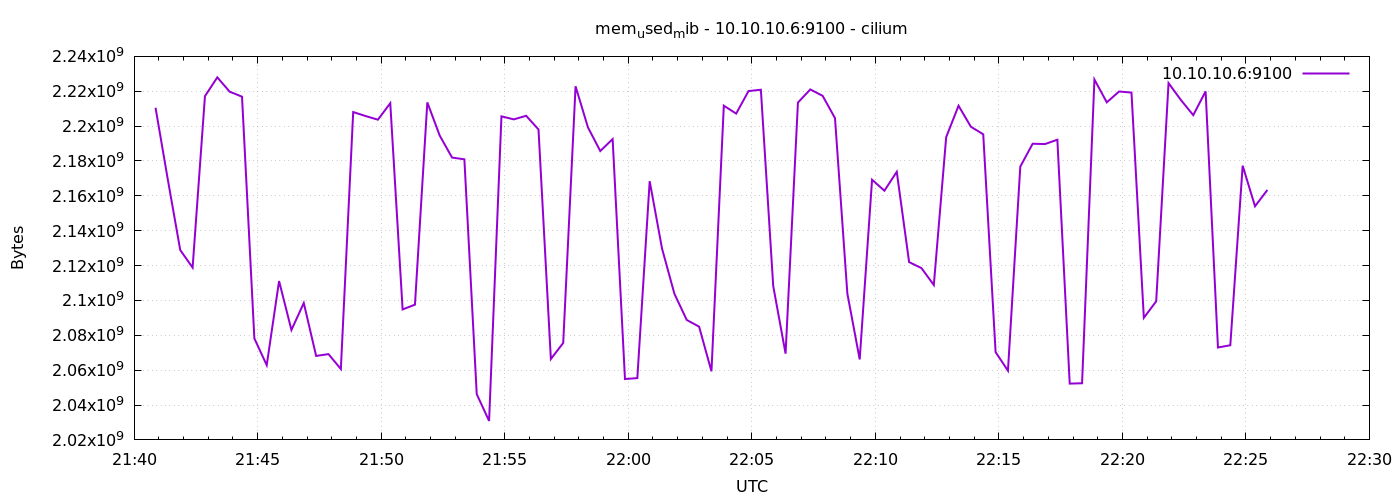

Data behind this chart, as committed beside it:
1778017252	2210537472
1778017282	2169085952
1778017312	2128883712
1778017342	2118828032
1778017372	2217197568
1778017402	2227965952
1778017432	2219741184
1778017462	2216878080
1778017492	2078208000
1778017522	2062868480
1778017552	2111119360
1778017582	2083061760
1778017612	2098515968
1778017642	2068164608
1778017672	2069209088
1778017702	2060660736
1778017732	2208055296
1778017762	2205782016
1778017792	2203693056
1778017822	2213138432
1778017852	2094829568
1778017882	2097590272
1778017912	2213601280
1778017942	2194616320
1778017972	2181967872
1778018002	2180952064
1778018032	2046234624
1778018062	2030882816
1778018092	2205605888
1778018122	2203860992
1778018152	2205925376
1778018182	2198077440
1778018212	2066395136
1778018242	2075615232
1778018272	2222862336
1778018302	2199293952
1778018332	2185707520
1778018362	2192556032
1778018392	2054922240
1778018422	2055442432
1778018452	2168418304
1778018482	2129727488
1778018512	2103844864
1778018542	2088800256
1778018572	2084945920
1778018602	2059337728
1778018632	2211721216
1778018662	2207178752
1778018692	2220101632
1778018722	2220863488
1778018752	2108239872
1778018782	2069487616
1778018812	2213490688
1778018842	2221043712
1778018872	2217361408
1778018902	2204581888
1778018932	2103963648
1778018962	2066153472
1778018992	2169233408
1778019022	2162946048
1778019052	2173788160
... 30 more rows
